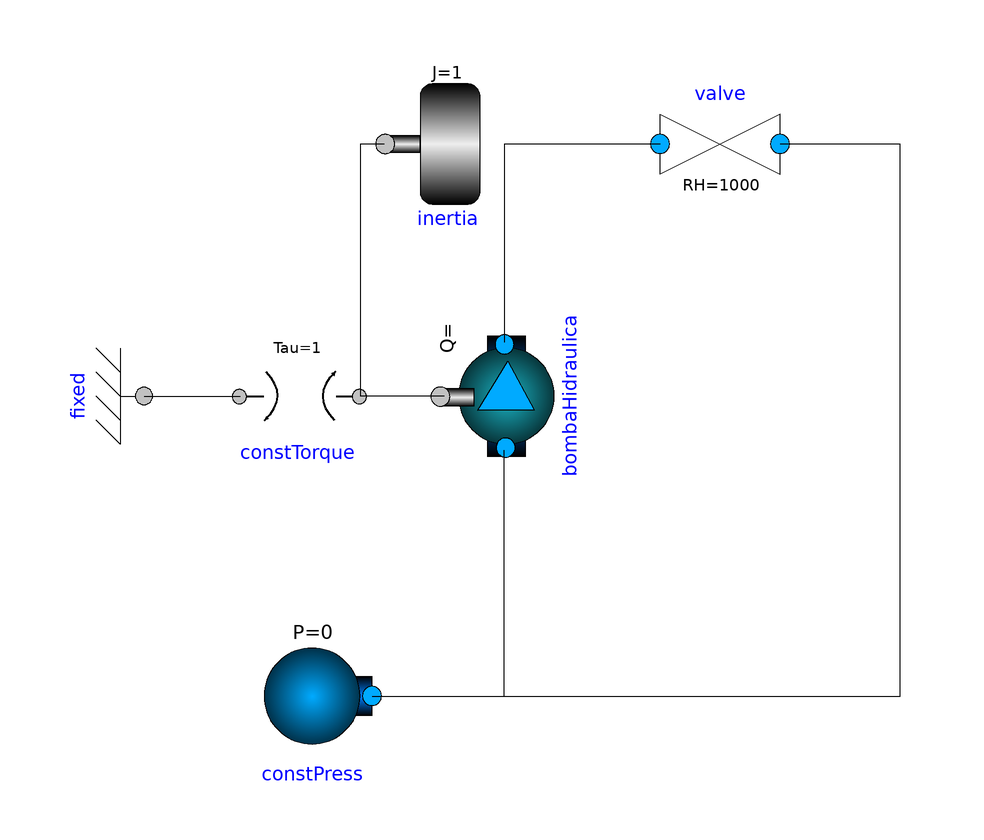

The component connection diagram of the Modelica model below, drawn from its own Placement and Line annotations.

model ModeloPrueba3
    DSFLib.Mechanical.Rotational.Components.Inertia inertia annotation(
      Placement(transformation(origin = {-16, 50}, extent = {{-10, -10}, {10, 10}})));
    DSFLib.Mechanical.Rotational.Components.Fixed fixed annotation(
      Placement(transformation(origin = {-66, 8}, extent = {{-10, -10}, {10, 10}}, rotation = -90)));
    DSFLib.Mechanical.Rotational.Components.ConstTorque constTorque annotation(
      Placement(transformation(origin = {-40, 8}, extent = {{-10, -10}, {10, 10}})));
    DSFLib.Hydraulics.Components.ConstPress constPress annotation(
      Placement(transformation(origin = {-38, -42}, extent = {{-10, -10}, {10, 10}})));
    DSFLib.Hydraulics.Components.Valve valve annotation(
      Placement(transformation(origin = {30, 50}, extent = {{-10, -10}, {10, 10}})));
    BombaHidraulica bombaHidraulica annotation(
      Placement(transformation(origin = {-8, 8}, extent = {{-10, -10}, {10, 10}}, rotation = 90)));
  equation
  connect(constPress.fluidPort, valve.fluidPort_a) annotation(
      Line(points = {{-28, -42}, {60, -42}, {60, 50}, {40, 50}}));
  connect(valve.fluidPort_b, bombaHidraulica.fluidPort_a) annotation(
      Line(points = {{20, 50}, {-6, 50}, {-6, 17}}));
  connect(constPress.fluidPort, bombaHidraulica.fluidPort_b) annotation(
      Line(points = {{-28, -42}, {-6, -42}, {-6, -1}}));
  connect(bombaHidraulica.flange, constTorque.flange_b) annotation(
      Line(points = {{-16, 8}, {-30, 8}}));
  connect(fixed.flange, constTorque.flange_a) annotation(
      Line(points = {{-66, 8}, {-50, 8}}));
  connect(inertia.flange, constTorque.flange_b) annotation(
      Line(points = {{-26, 50}, {-30, 50}, {-30, 8}}));
  end ModeloPrueba3;